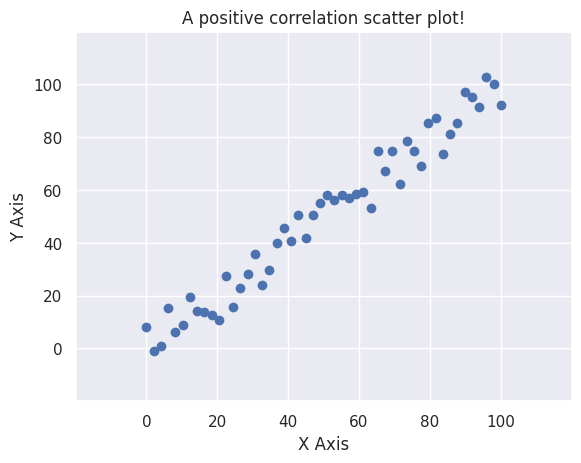

Reproduce this figure in Python.
# -*- coding: utf-8 -*-
"""
Created on Fri Dec 22 15:39:43 2017

[redacted]
"""

import matplotlib.pyplot as plt
import numpy as np
import seaborn as sns

# num of variables used in plot = dimensionality of the plot

sns.set()

fig, ax = plt.subplots()

x = np.linspace(0, 100)
y = x + np.random.uniform(-10, 10, 50)

ax.scatter(x, y)

# Set our axis labels
ax.set_xlabel("X Axis")
ax.set_ylabel("Y Axis")

# Change the axis limits displayed in our plot
ax.set_xlim(-20, 120)
ax.set_ylim(-20, 120)

# Change the ticks on each axis and the corresponding numerical values that are displayed
ax.set_xticks(np.arange(0, 120, 20))
ax.set_yticks(np.arange(0, 120, 20))

ax.set_title("A positive correlation scatter plot!")

plt.show()